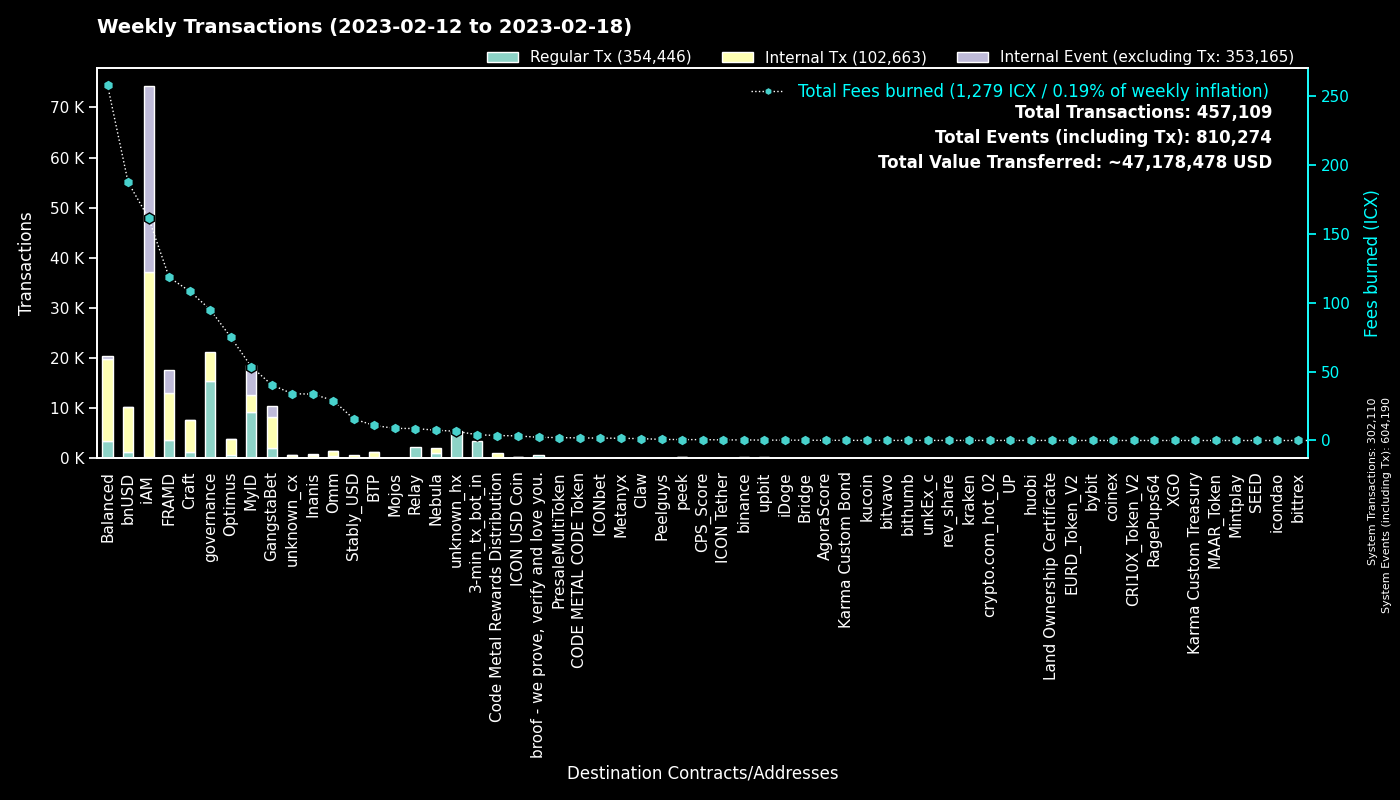

The file beside this chart, header and first rows:
to, Regular Tx, Fees burned, to_def, Internal Tx, Internal Event (excluding Tx), group
0, 302073, 0.0, System, 37, 302080, System
cx00000000000000000000000000000000000000…, 15383, 95.07, governance, 5865, 0, governance
cx9e3cadcc1a4be3323ea23371b84575abb32703…, 6002, 12.33, MyID_1, 0, 6002, MyID
hx11de4e28be4845de3ea392fd8d758655bf766c…, 3360, 4.2, 3-min_tx_bot_in, 0, 0, 3-min_tx_bot_in
cx2aa9b28a657e3121b75d3d4fe65e569398645d…, 3359, 64.22, FRAMD Token, 5197, 491, FRAMD
cx694e8c9f1a05c8c3719f30d46b97697960e428…, 2796, 26.27, MyID_2, 2796, 0, MyID
cxca5faa5a71d986a2e84dd7e6f5ff791d29901e…, 2154, 8.687, Relay_4, 0, 0, Relay
cxe5c2c460364acc5f8c1d5ca925930043d8d9c9…, 1509, 7.148, GangstaBet Crown, 1620, 0, GangstaBet
cx88fd7df7ddff82f7cc735c871dc519838cb235…, 1183, 187.5, bnUSD, 8968, 111, bnUSD
cx66d4d90f5f113eba575bf793570135f9b10cec…, 767, 45.64, balanced_loans, 2355, 208, Balanced
cx69bcdf1753472c1444188ec3f5188657e30c83…, 730, 2.303, broof - we prove, verify and love you., 0, 0, broof - we prove, verify and love you.
cx2609b924e33ef00b648a409245c7ea394c4678…, 705, 70.56, balanced_sicx, 4014, 48, Balanced
cx85954d0dae92b63bf5cba03a59ca4ffe687bad…, 596, 4.596, NebulaMultiToken, 615, 0, Nebula
cx7ecb16e4c143b95e01d05933c17cb986cfe618…, 559, 75.35, CraftRewards, 4054, 46, Craft
cxba62bb61baf8dd8b6a04633fe33806547785a0…, 489, 15.06, MyID_3, 487, 0, MyID
cxa0af3165c08318e988cb30993b3048335b94af…, 434, 11.13, balanced_dex, 1363, 0, Balanced
cxaa99a164586883eed0322d62a31946dfa9491f…, 349, 37.57, optimus_rewards, 1138, 14, Optimus
cxf61cd5a45dc9f91c15aa65831a30a90d59a096…, 345, 39.2, balanced_baln, 2179, 182, Balanced
hxc4193cda4a75526bf50896ec242d6713bb6b02…, 304, 0.38, binance_hot, 0, 0, binance
cx10d59e8103ab44635190bd4139dbfd682fa2d0…, 303, 10.06, balanced_rewards, 1092, 0, Balanced
cx2dc662031f3d62bcdba4f63e9bf827767c8475…, 297, 4.834, GangstaBet Skill, 2199, 2257, GangstaBet
cx14002628a4599380f391f708843044bc93dce2…, 295, 160.5, iAM Div, 36879, 36982, iAM
cxcb455f26a2c01c686fa7f30e1e3661642dd53c…, 288, 12.42, omm_lending, 0, 0, Omm
cx203d9cd2a669be67177e997b8948ce2c35caff…, 283, 36.32, balanced_dividends, 2767, 50, Balanced
cx44250a12074799e26fdeee75648ae47e2cc842…, 279, 4.421, balanced_governance, 6, 0, Balanced
cx57d7acf8b5114b787ecdd99ca460c2272e4d91…, 249, 2.091, NebulaPlanetToken, 340, 0, Nebula
cx334db6519871cb2bfd154cec0905ced4ea142d…, 228, 0.9036, unknown_cx, 0, 0, unknown_cx
cxe971c0a92c58db502e4a224efc6ba311eb1c17…, 220, 30.87, Inanis Treasury, 250, 49, Inanis
cx2e6d0fc0eca04965d06038c8406093337f085f…, 206, 30.37, Craft, 1510, 26, Craft
cx21e94c08c03daee80c25d8ee3ea22a20786ec2…, 195, 37.27, Balanced Router, 2143, 80, Balanced
cx30f18d26f45d990112a4cd4825c0b79af73aac…, 190, 54.18, Yetis, 4179, 4119, FRAMD
cx9c4698411c6d9a780f605685153431dcda0460…, 189, 1.558, Auction, 614, 2, Craft
cxcc711062b732ed14954008da8a5b5193b4d486…, 168, 0.3108, peek_1, 0, 0, peek
cx32743b6f4588f5c1b025c5bb732ac623493654…, 131, 0.87, Craft, 172, 31, Craft
cx7b1843b7ef5368a080ccf59c0a9d1bdec474f9…, 127, 5.531, optimus_dividends, 929, 0, Optimus
cxbb2871f468a3008f80b08fdde5b8b951583acf…, 122, 15.59, Stably_USD, 436, 0, Stably_USD
cx5b5a03cb525a1845d0af3a872d525b18a810ac…, 114, 5.481, btp-0x38.bsc-BTCB, 486, 31, BTP
cx943cf4a4e4e281d82b15ae0564bbdcbf8114b3…, 111, 0.7747, NebulaSpaceshipToken, 155, 0, Nebula
cx785d504f44b5d2c8dac04c5a1ecd75f18ee57d…, 107, 12.43, Finance Token, 594, 19, Optimus
cx6139a27c15f1653471ffba0b4b88dc15de7e32…, 103, 20.22, gangstabet_token, 1419, 46, GangstaBet
cx28b2ec885b50c8a93da752f2d0467a67127a70…, 98, 7.813, CROWN, 698, 9, GangstaBet
hxb568381d35d3e7a6383200e8a0d30310af20b9…, 88, 0.11, unknown_hx, 0, 0, unknown_hx
cx288d13e1b63563459a2ac6179f237711f6851c…, 82, 4.101, btp-0x38.bsc-ETH, 366, 21, BTP
cx8683d50b9f53275081e13b64fba9d6a56b7c57…, 71, 0.2589, gangstabet_trade, 73, 0, GangstaBet
hxbb984f278abd66ae2155edbd91f8c87ce98411…, 68, 0.085, kucoin, 0, 0, kucoin
hx133323c2e990994816b548a9e7eb080a5eac80…, 59, 0.07375, unknown_hx, 0, 0, unknown_hx
cx8dc674ce709c518bf1a6058a2722a59f94b6fb…, 56, 1.231, Balanced StakedLP, 165, 0, Balanced
hxa390d24fdcba68515b492ffc553192802706a1…, 56, 0.07, bitvavo_hot, 0, 0, bitvavo
hx6d14b2b77a9e73c5d5804d43c7e3c3416648ae…, 53, 0.06625, bithumb_03, 0, 0, bithumb
hx85532472e789802a943bd34a8aeb86668bc232…, 51, 0.06375, unkEx_c_01, 0, 0, unkEx_c
cx82c8c091b41413423579445032281bca5ac14f…, 50, 0.1562, Craft, 50, 3, Craft
hxfdb57e23c32f9273639d6dda45068d85ee43fe…, 45, 0.05625, upbit_hot_02, 0, 0, upbit
cxcaef4255ec5cb784594655fa5ff62ce09a4f8d…, 44, 0.3472, peek_3, 44, 0, peek
hx8d28bc4d785d331eb4e577135701eb388e9a46…, 43, 0.05375, upbit_hot_04, 0, 0, upbit
hx6332c8a8ce376a5fc7f976d1bc4805a5d8bf13…, 41, 0.05125, upbit_hot_01, 0, 0, upbit
hx68646780e14ee9097085f7280ab137c3633b4b…, 41, 0.05125, kraken_hot, 0, 0, kraken
hx294c5d0699615fc8d92abfe464a2601612d11b…, 40, 0.05, crypto.com_hot_02, 0, 0, crypto.com_hot_02
hxf2b4e7eab4f14f49e5dce378c2a0389c379ac6…, 40, 0.05, upbit_hot_05, 0, 0, upbit
cx1a29259a59f463a67bb2ef84398b30ca56b583…, 36, 6.944, omm_token, 264, 21, Omm
hx4a01996877ac535a63e0107c926fb60f1d33c5…, 36, 0.045, upbit_hot_03, 0, 0, upbit
... 1,628 more rows
